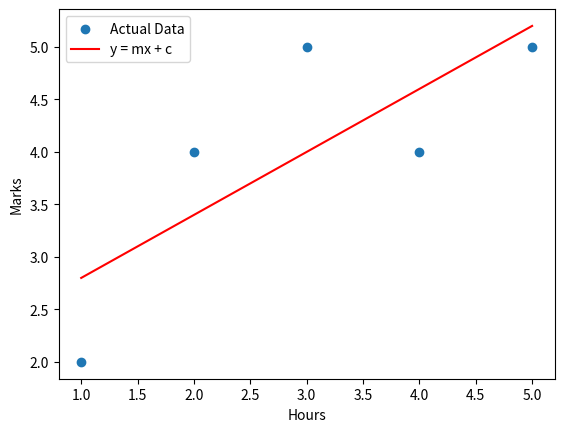

Reproduce this figure in Python.
import numpy as np
import matplotlib.pyplot as plt
import pandas as pd


data = {
    "Hours":[1,2,3,4,5],
    "Marks":[2,4,5,4,5]
}

df = pd.DataFrame(data)

x = df["Hours"]
y = df["Marks"]

n = len(x)

# calculate slope (m)
m = (n*np.sum(x*y) - np.sum(x)*np.sum(y)) / (n*np.sum(x**2) - (np.sum(x))**2)

# calculate intercept (c)
c = (np.sum(y) - m*np.sum(x)) / n

print("m =", m)
print("c =", c)

# predicted line
y_predict = m*x + c

# predict marks for new hours
new_hours = 6
predicted_marks = m * new_hours + c

print("Predicted marks for", new_hours, "hours:", predicted_marks)

# plot
plt.scatter(x,y,label="Actual Data")
plt.plot(x,y_predict,color="red",label="y = mx + c")

plt.xlabel("Hours")
plt.ylabel("Marks")
plt.legend()
plt.show()
